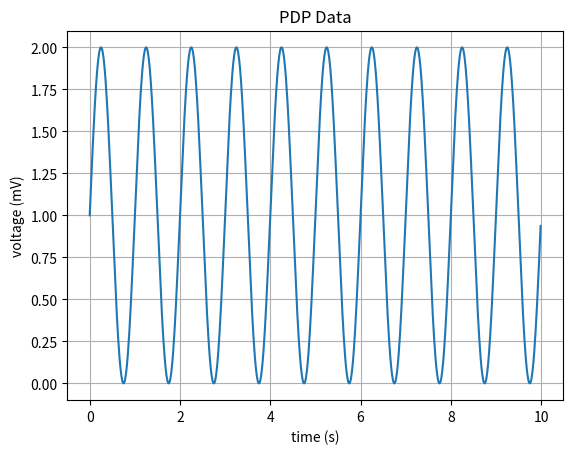

Python code for this plot:
import matplotlib
import matplotlib.pyplot as plt
import numpy as np

# Data for plotting
t = np.arange(0.0, 10.0, 0.01)
s = 1 + np.sin(2 * np.pi * t)

fig, ax = plt.subplots()
ax.plot(t, s)

ax.set(xlabel='time (s)', ylabel='voltage (mV)',
       title='PDP Data')
ax.grid()

fig.savefig("sin.png")
plt.show()